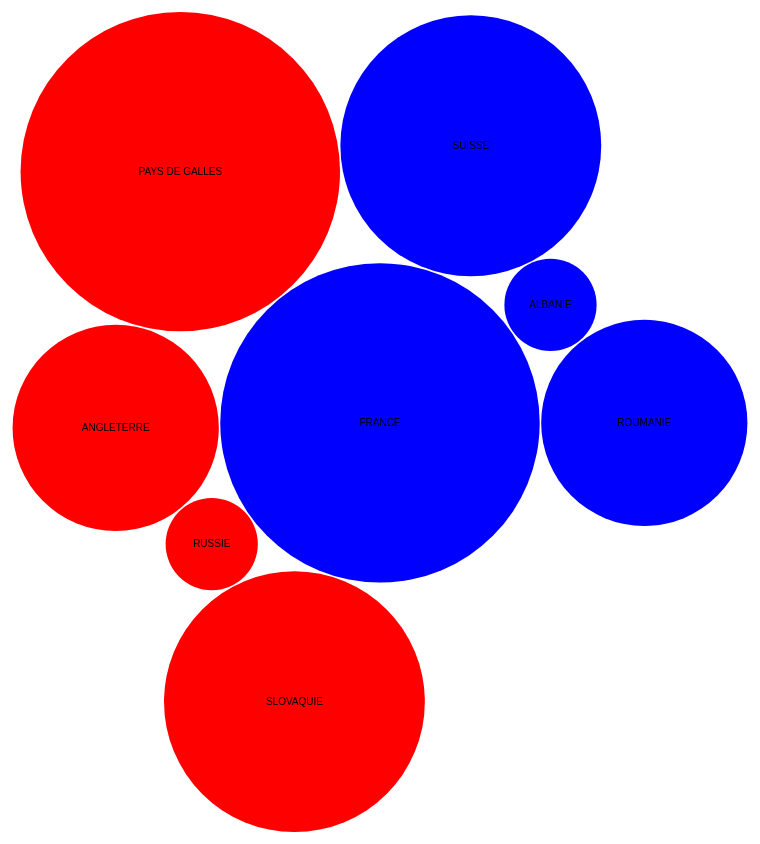
D3 v3 page, settled after 480 driven frames (8 s of simulated time); the page loaded 1 data file(s).



var diameter = 960,
    format = d3.format(",d"),
    color = d3.scale.category20c();

var bubble = d3.layout.pack()
    .sort(null)
    .size([diameter, diameter])
    .padding(1.5);

var svg = d3.select("body").append("svg")
    .attr("width", diameter)
    .attr("height", diameter)
    .attr("class", "bubble");

d3.json("/static/testing/flare.json", function(error, root) {
  if (error) throw error;

  var node = svg.selectAll(".node")
      .data(bubble.nodes(classes(root))
      .filter(function(d) { return !d.children; }))
    .enter().append("g")
      .attr("class", "node")
      .attr("transform", function(d) { return "translate(" + d.x + "," + d.y + ")"; });

  node.append("title")
      .text(function(d) { return d.className + ": " + format(d.value); });

  node.append("circle")
      .attr("r", function(d) { return d.r; })
      .style("fill", function(d) { console.log("d.packageName="+d.packageName+" color="+d.packageColor); return d.packageColor; });

  node.append("text")
      .attr("dy", ".3em")
      .style("text-anchor", "middle")
      .text(function(d) { return d.className.substring(0, d.r / 3); });
});

// Returns a flattened hierarchy containing all leaf nodes under the root.
function classes(root) {
  var classes = [];

  function recurse(name, color, node) {
    if (node.children) {
        node.children.forEach(function(child) { recurse(node.name, node.color, child); });
    } else {
        console.log("name="+name+" node.name="+ node.name+" color="+color);
        classes.push({packageName: name, packageColor: color, className: node.name, value: node.size});
    }
  }

  recurse(null, null, root);
  return {children: classes};
}

d3.select(self.frameElement).style("height", diameter + "px");



### data: flare.json
{
 "name": "communities",
 "children": [
  {
   "name": "groupea",
   "color": "blue",
   "children": [
    "{... 2 keys}",
    "{... 2 keys}",
    "{... 2 keys}",
    "{... 2 keys}"
   ]
  },
  {
   "name": "data",
   "color": "red",
   "children": [
    "{... 2 keys}",
    "{... 2 keys}",
    "{... 2 keys}",
    "{... 2 keys}"
   ]
  }
 ]
}